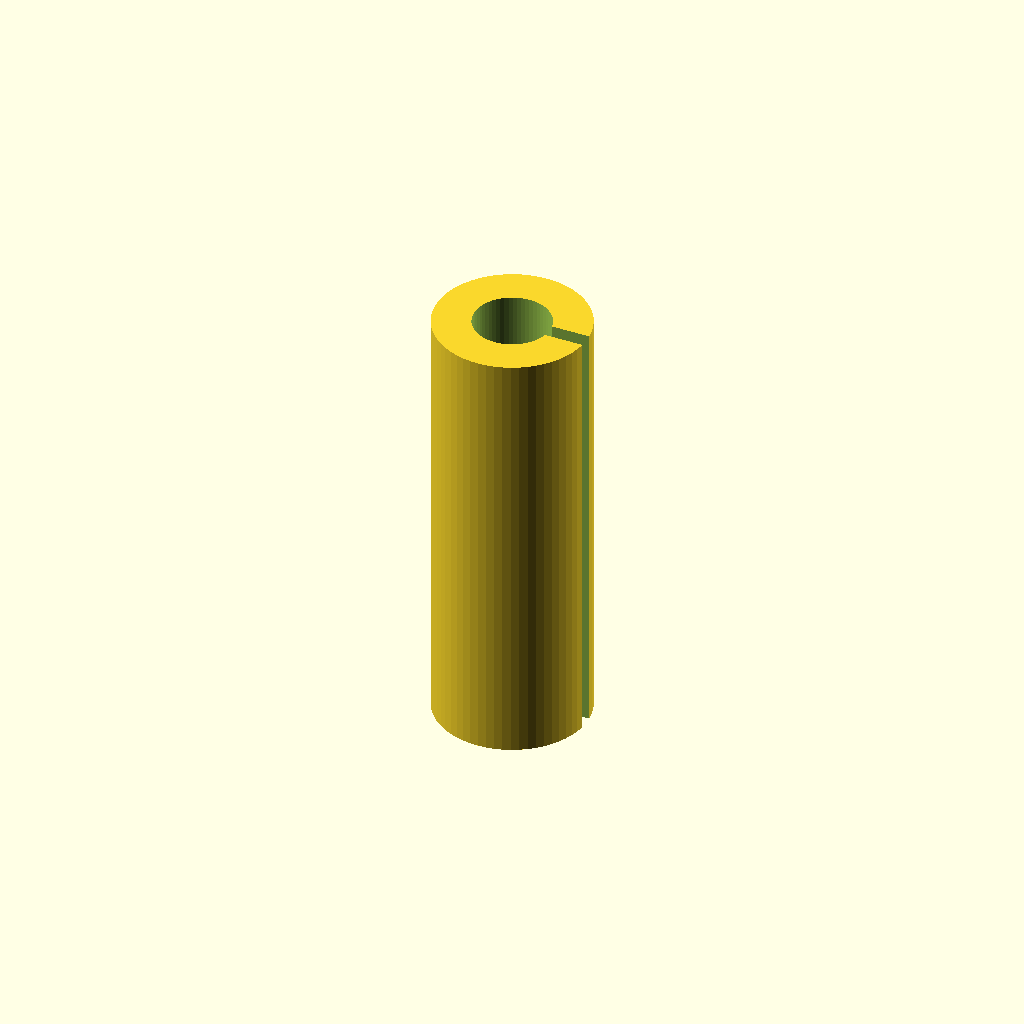
Cell 1: the model at its default parameters.
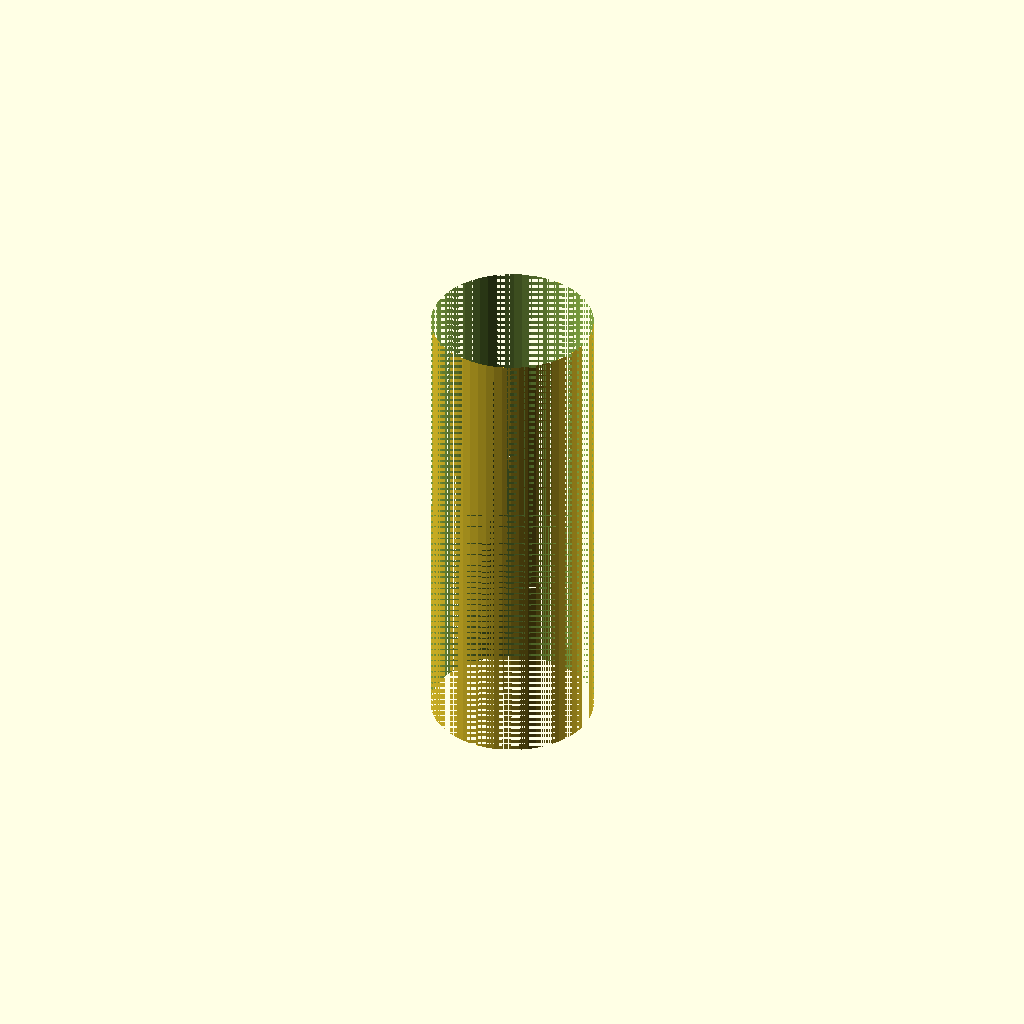
Cell 2: inner_d = 14 (everything else at default).
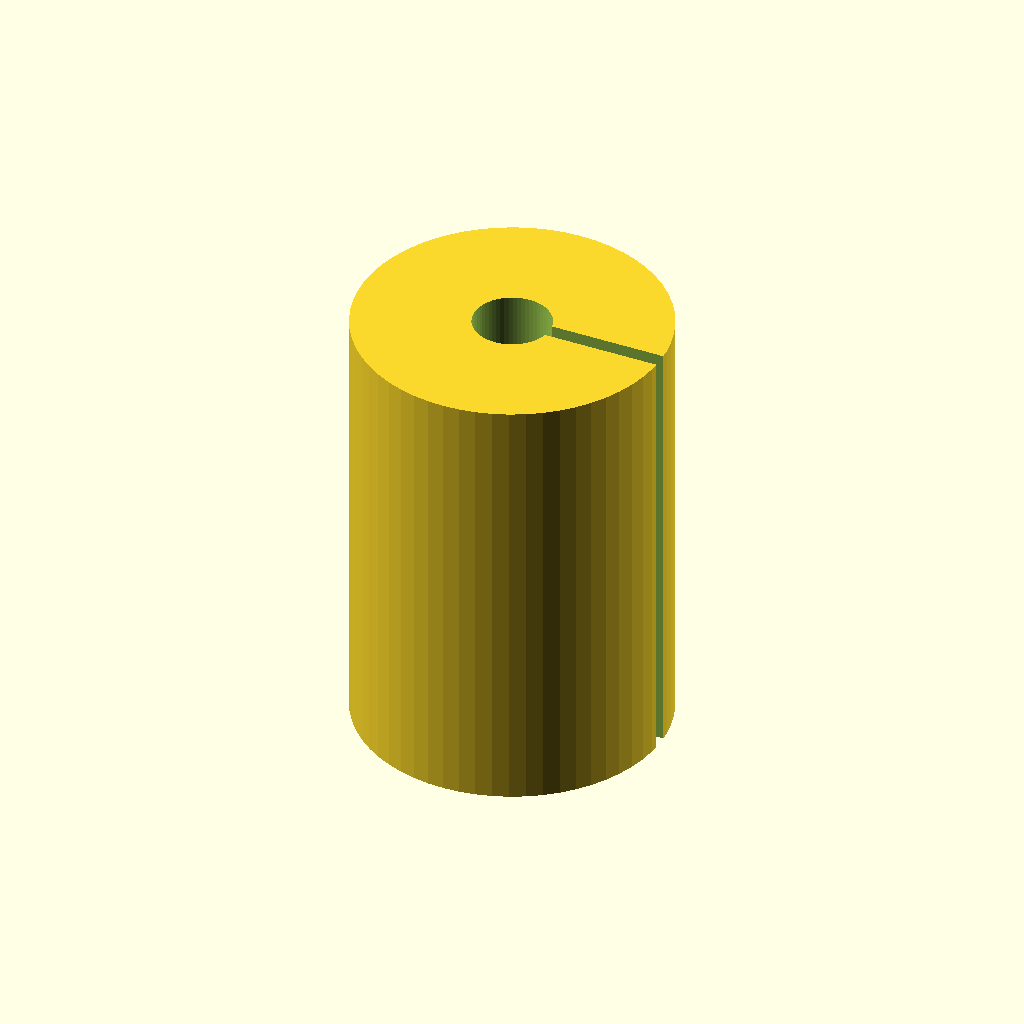
Cell 3 — outer_d set to 28, the other parameters unchanged.
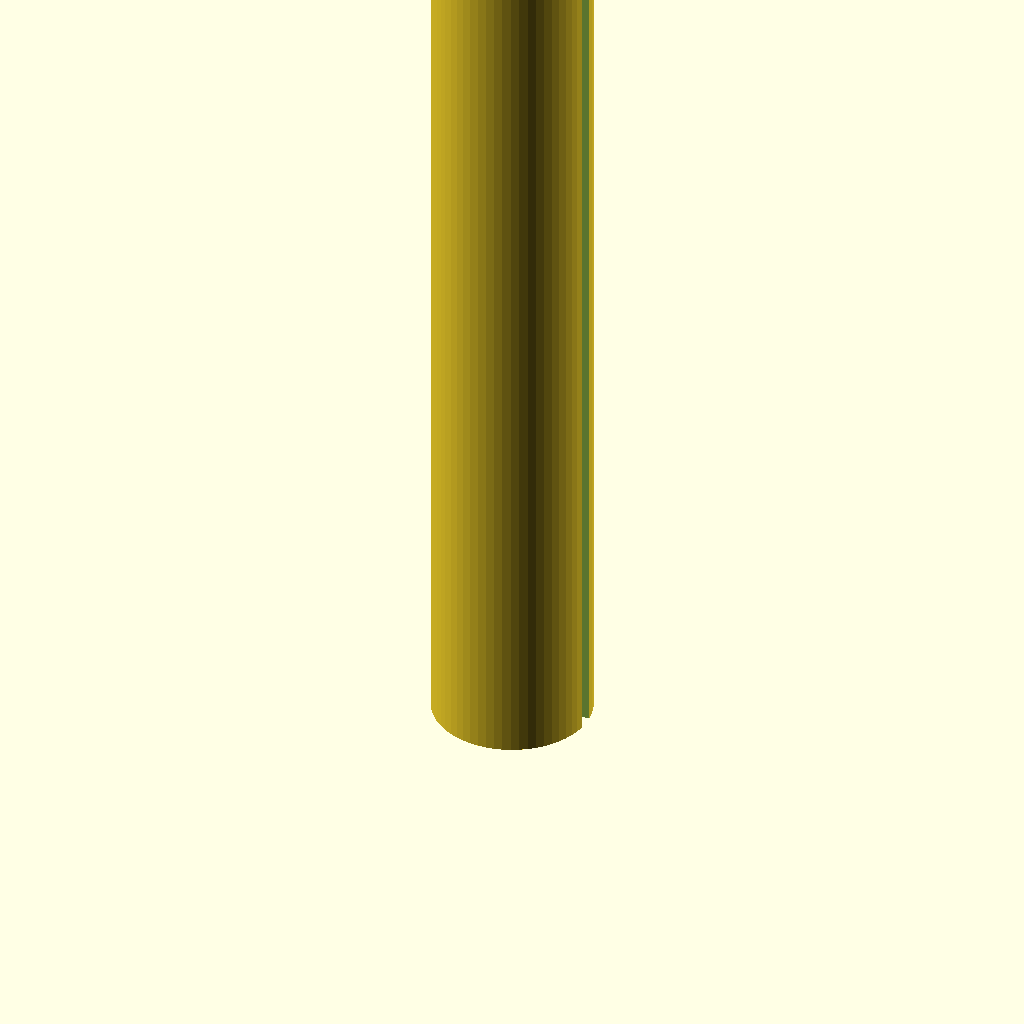
Cell 4: length = 80 (everything else at default).
One fixed orthographic camera (rotation 55°, 0°, 25°; colour scheme Cornfield) for every cell.
The OpenSCAD source (optional_data/data/parts/part_0965.scad):
// Slotted roll pin.
$fn = 60;
eps = 0.02;
inner_d = 7;
outer_d = 14;
length = 40;
slot = 1.4;
difference() {
    cylinder(d=outer_d,h=length);
    translate([0,0,-eps]) cylinder(d=inner_d,h=length+2*eps);
    translate([0,-slot/2,-eps]) cube([outer_d/2+eps,slot,length+2*eps]);
}
Customizer parameters (derived from the source; name, type, default, range or options):
eps: number, default 0.02
inner_d: number, default 7
outer_d: number, default 14
length: number, default 40
slot: number, default 1.4
